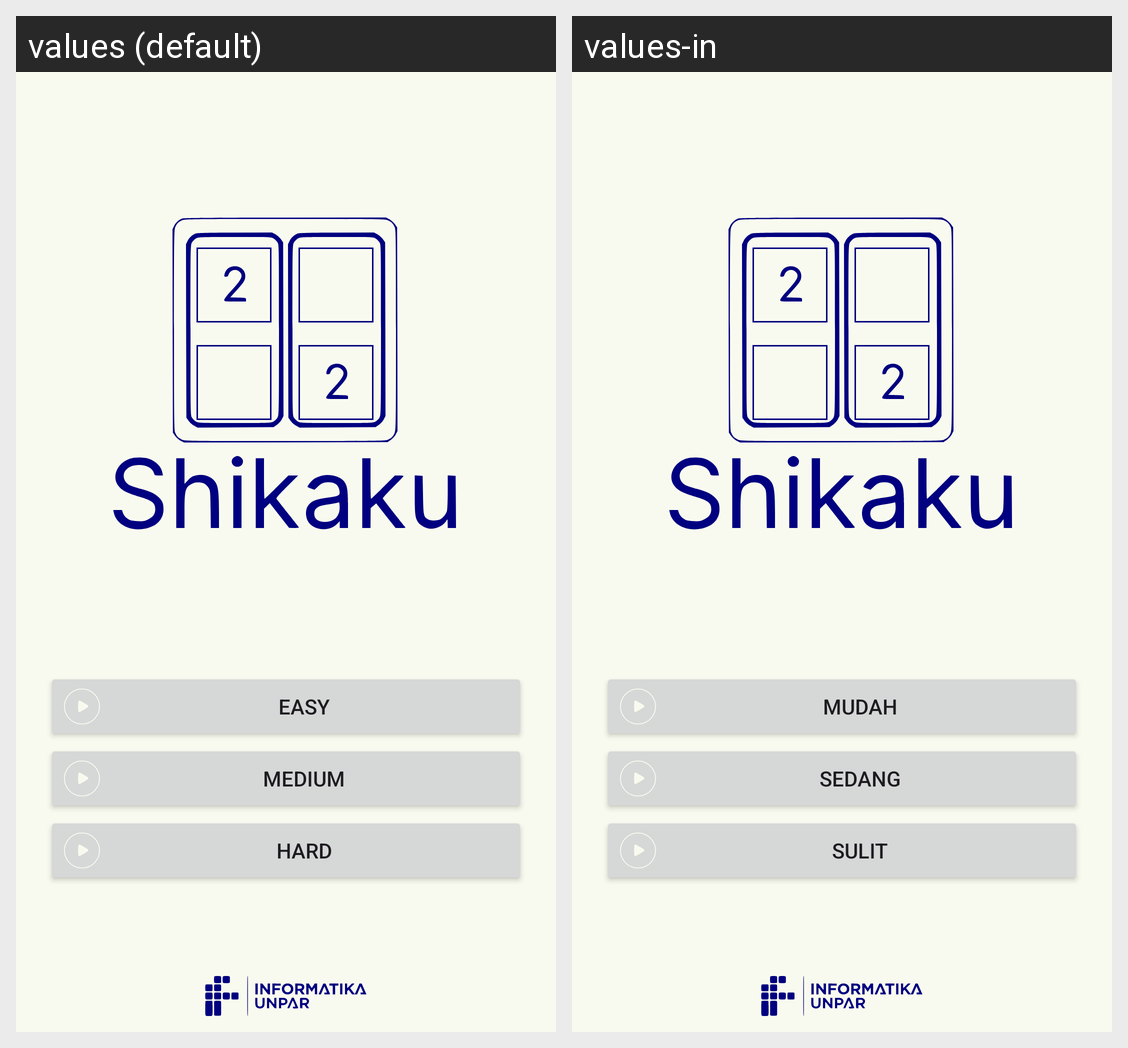

This grid shows one Android layout under two languages. Give, for every string resource on the screen, its name, the default text and each shown locale's text.
Android screen res/layout/fragment_difficulty.xml rendered under 2 locales, left to right: values (default), values-in. Device: Nexus 5 (rendered at 1080×1920; each locale shown at half size, 540×960, under a caption strip naming it); theme Theme.Shikaku.
Strings drawn on this screen, with the default value and each locale's value (text and hints the layout hard-codes, and strings that could not be matched under every locale, appear in the picture but are not listed):

easyBtn
  values: Easy
  values-in: Mudah

mediumBtn
  values: Medium
  values-in: Sedang

hardBtn
  values: Hard
  values-in: Sulit
